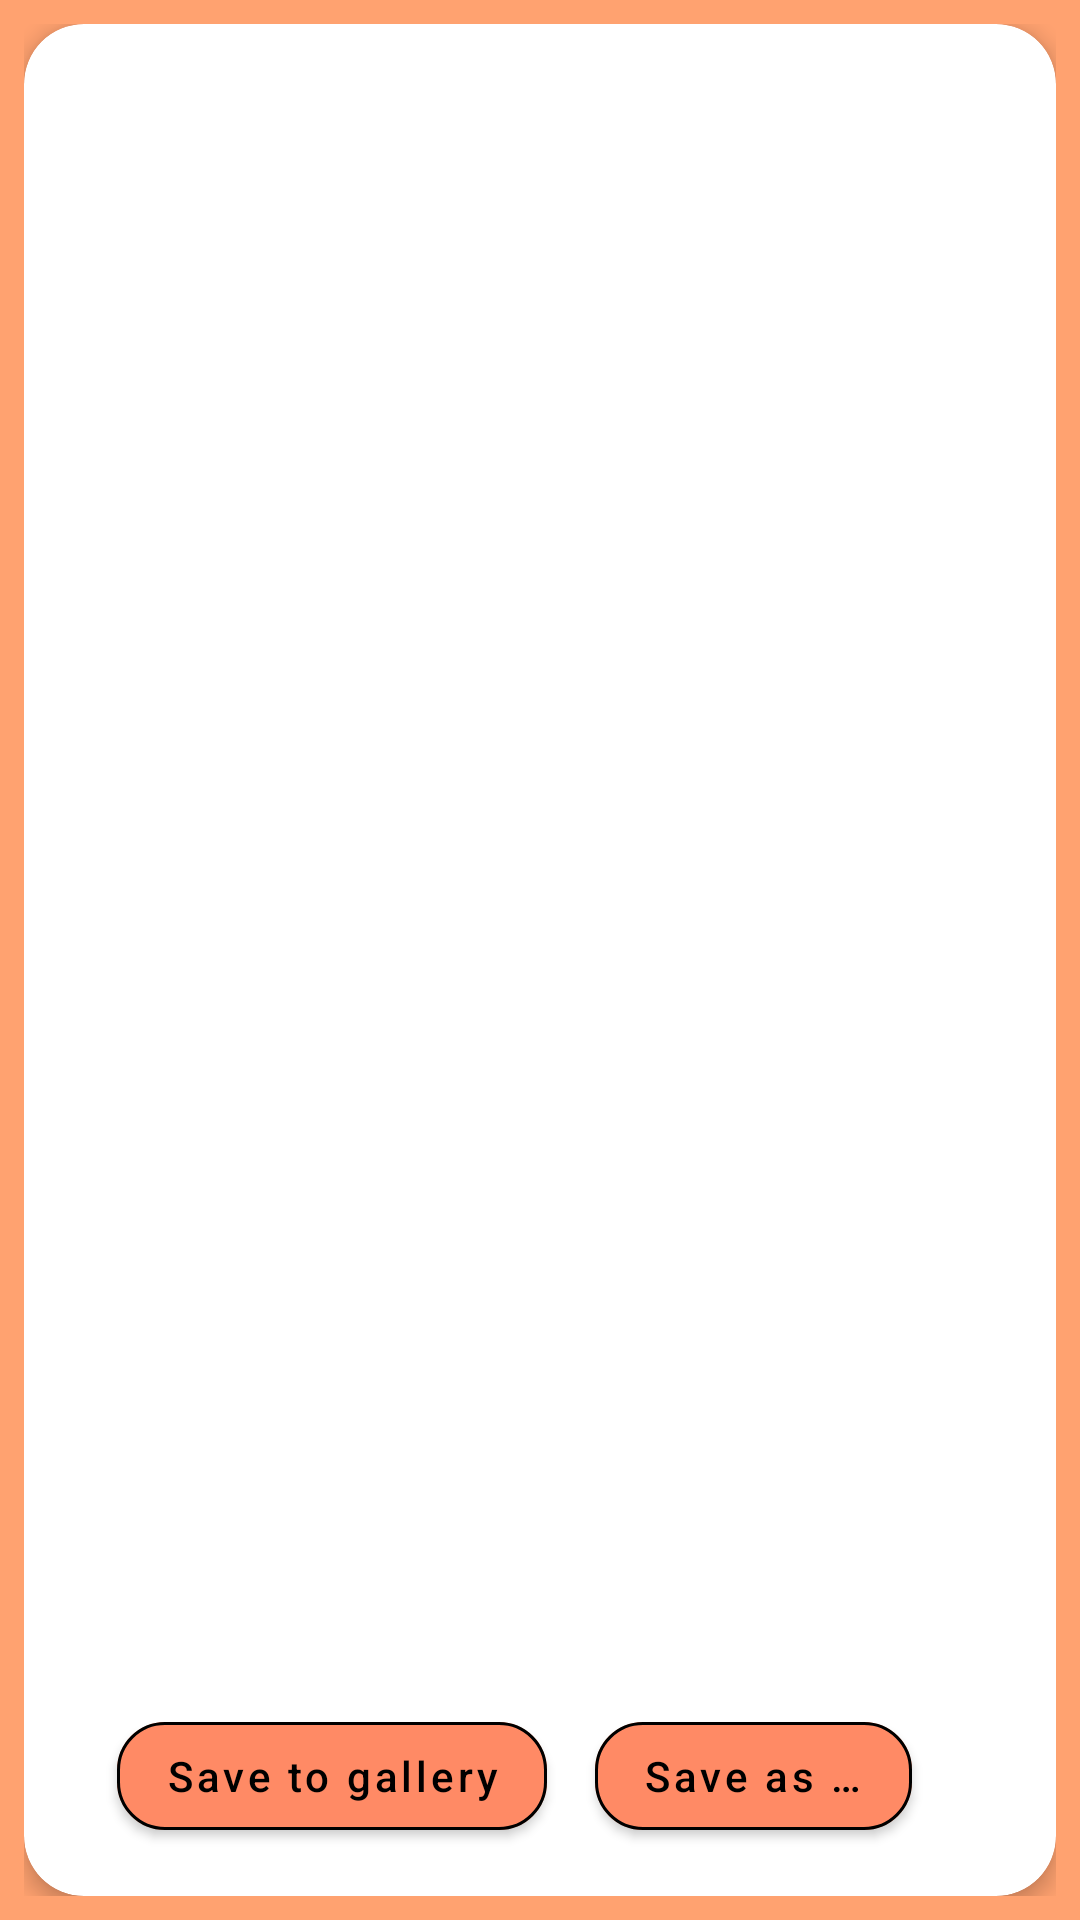

Produce the Android XML layout that renders to this screen, including the resource entries it uses.
<!-- AndroidManifest.xml: application theme Theme.TheCat -->
<!-- res/layout/fragment_cat_detail.xml -->
<?xml version="1.0" encoding="utf-8"?>
<FrameLayout xmlns:android="http://schemas.android.com/apk/res/android"
    xmlns:app="http://schemas.android.com/apk/res-auto"
    xmlns:tools="http://schemas.android.com/tools"
    android:layout_width="match_parent"
    android:layout_height="match_parent"
    android:background="?attr/colorSecondaryVariant"
    android:padding="@dimen/cardview_margin">

    <com.google.android.material.card.MaterialCardView
        android:layout_width="match_parent"
        android:layout_height="match_parent">

        <androidx.constraintlayout.widget.ConstraintLayout
            android:layout_width="match_parent"
            android:layout_height="match_parent"
            android:layout_margin="@dimen/large_margin">

            <ImageView
                android:id="@+id/imageDetail"
                android:layout_width="0dp"
                android:layout_height="0dp"
                android:layout_marginBottom="@dimen/image_padding"
                android:scaleType="fitCenter"
                app:layout_constraintBottom_toTopOf="@+id/breed"
                app:layout_constraintEnd_toEndOf="parent"
                app:layout_constraintStart_toStartOf="parent"
                app:layout_constraintTop_toTopOf="parent"
                tools:src="@tools:sample/avatars" />

            <com.google.android.material.progressindicator.LinearProgressIndicator
                android:id="@+id/progress"
                android:layout_width="0dp"
                android:layout_height="wrap_content"
                android:layout_marginHorizontal="@dimen/cardview_margin"
                android:indeterminate="true"
                android:visibility="gone"
                app:indicatorColor="?attr/colorPrimary"
                app:layout_constraintBottom_toBottomOf="@id/imageDetail"
                app:layout_constraintEnd_toEndOf="parent"
                app:layout_constraintStart_toStartOf="parent"
                tools:visibility="visible" />

            <TextView
                android:id="@+id/breed"
                android:layout_width="wrap_content"
                android:layout_height="wrap_content"
                android:layout_marginBottom="@dimen/small_padding"
                android:textAppearance="?attr/textAppearanceCaption"
                app:layout_constraintBottom_toTopOf="@+id/description"
                app:layout_constraintEnd_toEndOf="parent"
                app:layout_constraintStart_toStartOf="parent"
                app:layout_constraintTop_toBottomOf="@id/imageDetail"
                tools:text="@tools:sample/first_names" />

            <TextView
                android:id="@+id/description"
                android:layout_width="match_parent"
                android:layout_height="wrap_content"
                android:layout_marginHorizontal="@dimen/cardview_margin"
                android:ellipsize="end"
                android:maxLines="5"
                android:minLines="0"
                android:textAppearance="?attr/textAppearanceBody1"
                app:layout_constraintBottom_toTopOf="@id/save"
                app:layout_constraintEnd_toEndOf="parent"
                app:layout_constraintStart_toStartOf="parent"
                tools:text="@tools:sample/lorem/random" />

            <Button
                android:id="@+id/save"
                android:layout_width="wrap_content"
                android:layout_height="wrap_content"
                android:layout_marginEnd="@dimen/large_margin"
                android:text="@string/save_button_text"
                app:layout_constraintBottom_toBottomOf="parent"
                app:layout_constraintEnd_toStartOf="@+id/saveAs" />

            <Button
                android:id="@+id/saveAs"
                android:layout_width="wrap_content"
                android:layout_height="wrap_content"
                android:layout_marginEnd="@dimen/large_margin"
                android:text="@string/save_as_button_text"
                app:layout_constraintBottom_toBottomOf="parent"
                app:layout_constraintEnd_toStartOf="@id/share" />

            <ImageView
                android:id="@+id/share"
                android:layout_width="wrap_content"
                android:layout_height="wrap_content"
                android:layout_marginEnd="@dimen/large_margin"
                app:layout_constraintBottom_toBottomOf="@+id/saveAs"
                app:layout_constraintEnd_toEndOf="parent"
                app:layout_constraintTop_toTopOf="@id/saveAs"
                app:srcCompat="@drawable/ic_share_24"
                app:tint="@color/color_focused" />

        </androidx.constraintlayout.widget.ConstraintLayout>
    </com.google.android.material.card.MaterialCardView>
</FrameLayout>
<!-- resources referenced by this layout -->
<resources>
  <dimen name="cardview_margin">8dp</dimen>
  <dimen name="image_padding">16dp</dimen>
  <dimen name="large_margin">16dp</dimen>
  <dimen name="small_padding">8dp</dimen>
  <string name="save_as_button_text">Save as …</string>
  <string name="save_button_text">Save to gallery</string>
  <color name="deep_orange_300">#ff8a65</color>
  <color name="deep_orange_dark_300">#c75b39</color>
  <color name="black">#FF000000</color>
  <color name="deep_orange_400">#ff7043</color>
  <color name="deep_orange_dark_400">#ffa270</color>
  <style name="Theme.TheCat.Caption" parent="TextAppearance.MaterialComponents.Caption">
          <item name="android:textStyle">normal</item>
          <item name="android:textAllCaps">false</item>
          <item name="android:textSize">20sp</item>
          <item name="android:textColor">?attr/colorOnPrimary</item>
          <item name="android:gravity">center</item>
          <item name="android:letterSpacing">0</item>
      </style>
  <style name="Theme.TheCat.Body1" parent="TextAppearance.MaterialComponents.Body1">
          <item name="android:textStyle">normal</item>
          <item name="android:textAllCaps">false</item>
          <item name="android:textSize">12sp</item>
          <item name="android:textColor">?attr/colorOnPrimary</item>
          <item name="android:letterSpacing">0</item>
          <item name="android:padding">0dp</item>
      </style>
  <style name="Theme.TheCat.Body2" parent="TextAppearance.MaterialComponents.Body2">
          <item name="android:textStyle">normal</item>
          <item name="android:textAllCaps">false</item>
          <item name="android:textSize">16sp</item>
          <item name="android:textColor">?attr/colorOnPrimary</item>
          <item name="android:letterSpacing">0</item>
          <item name="android:padding">0dp</item>
      </style>
  <style name="Theme.TheCat.ToolbarStyle" parent="Widget.MaterialComponents.Toolbar.Surface">
          <item name="android:elevation">0dp</item>
          <item name="android:layout_height">?attr/actionBarSize</item>
          <item name="backgroundColor">?attr/colorPrimary</item>
          <item name="android:backgroundTint">?attr/colorPrimary</item>
          <item name="android:textColor">?attr/colorOnPrimary</item>
      </style>
  <style name="Theme.TheCat.CardView" parent="Widget.MaterialComponents.CardView">
  
          <item name="android:textSize">24sp</item>
          <item name="android:textColor">?attr/colorOnPrimary</item>
  
          <item name="android:layout_margin">@dimen/cardview_margin</item>
          <item name="android:layout_marginStart">@dimen/cardview_margin</item>
          <item name="android:layout_marginEnd">@dimen/cardview_margin</item>
          <item name="android:layout_marginTop">@dimen/cardview_margin</item>
          <item name="android:layout_marginBottom">@dimen/cardview_margin</item>
  
          <item name="cardCornerRadius">20dp</item>
          <item name="cardElevation">4dp</item>
          <item name="cardMaxElevation">8dp</item>
  
          <item name="android:clickable">true</item>
          <item name="android:focusable">true</item>
          <item name="android:checkable">true</item>
      </style>
  <style name="Theme.TheCat.Button" parent="Widget.MaterialComponents.Button">
          <item name="android:textStyle">normal</item>
          <item name="android:textAllCaps">false</item>
  
          <item name="android:tint">?attr/colorOnPrimary</item>
          <item name="drawableTint">?attr/colorOnPrimary</item>
          <item name="android:ellipsize">end</item>
          <item name="android:enabled">true</item>
          <item name="android:lines">1</item>
          <item name="cornerRadius">16dp</item>
          <item name="strokeColor">?attr/colorPrimaryDark</item>
          <item name="strokeWidth">1dp</item>
      </style>
</resources>
